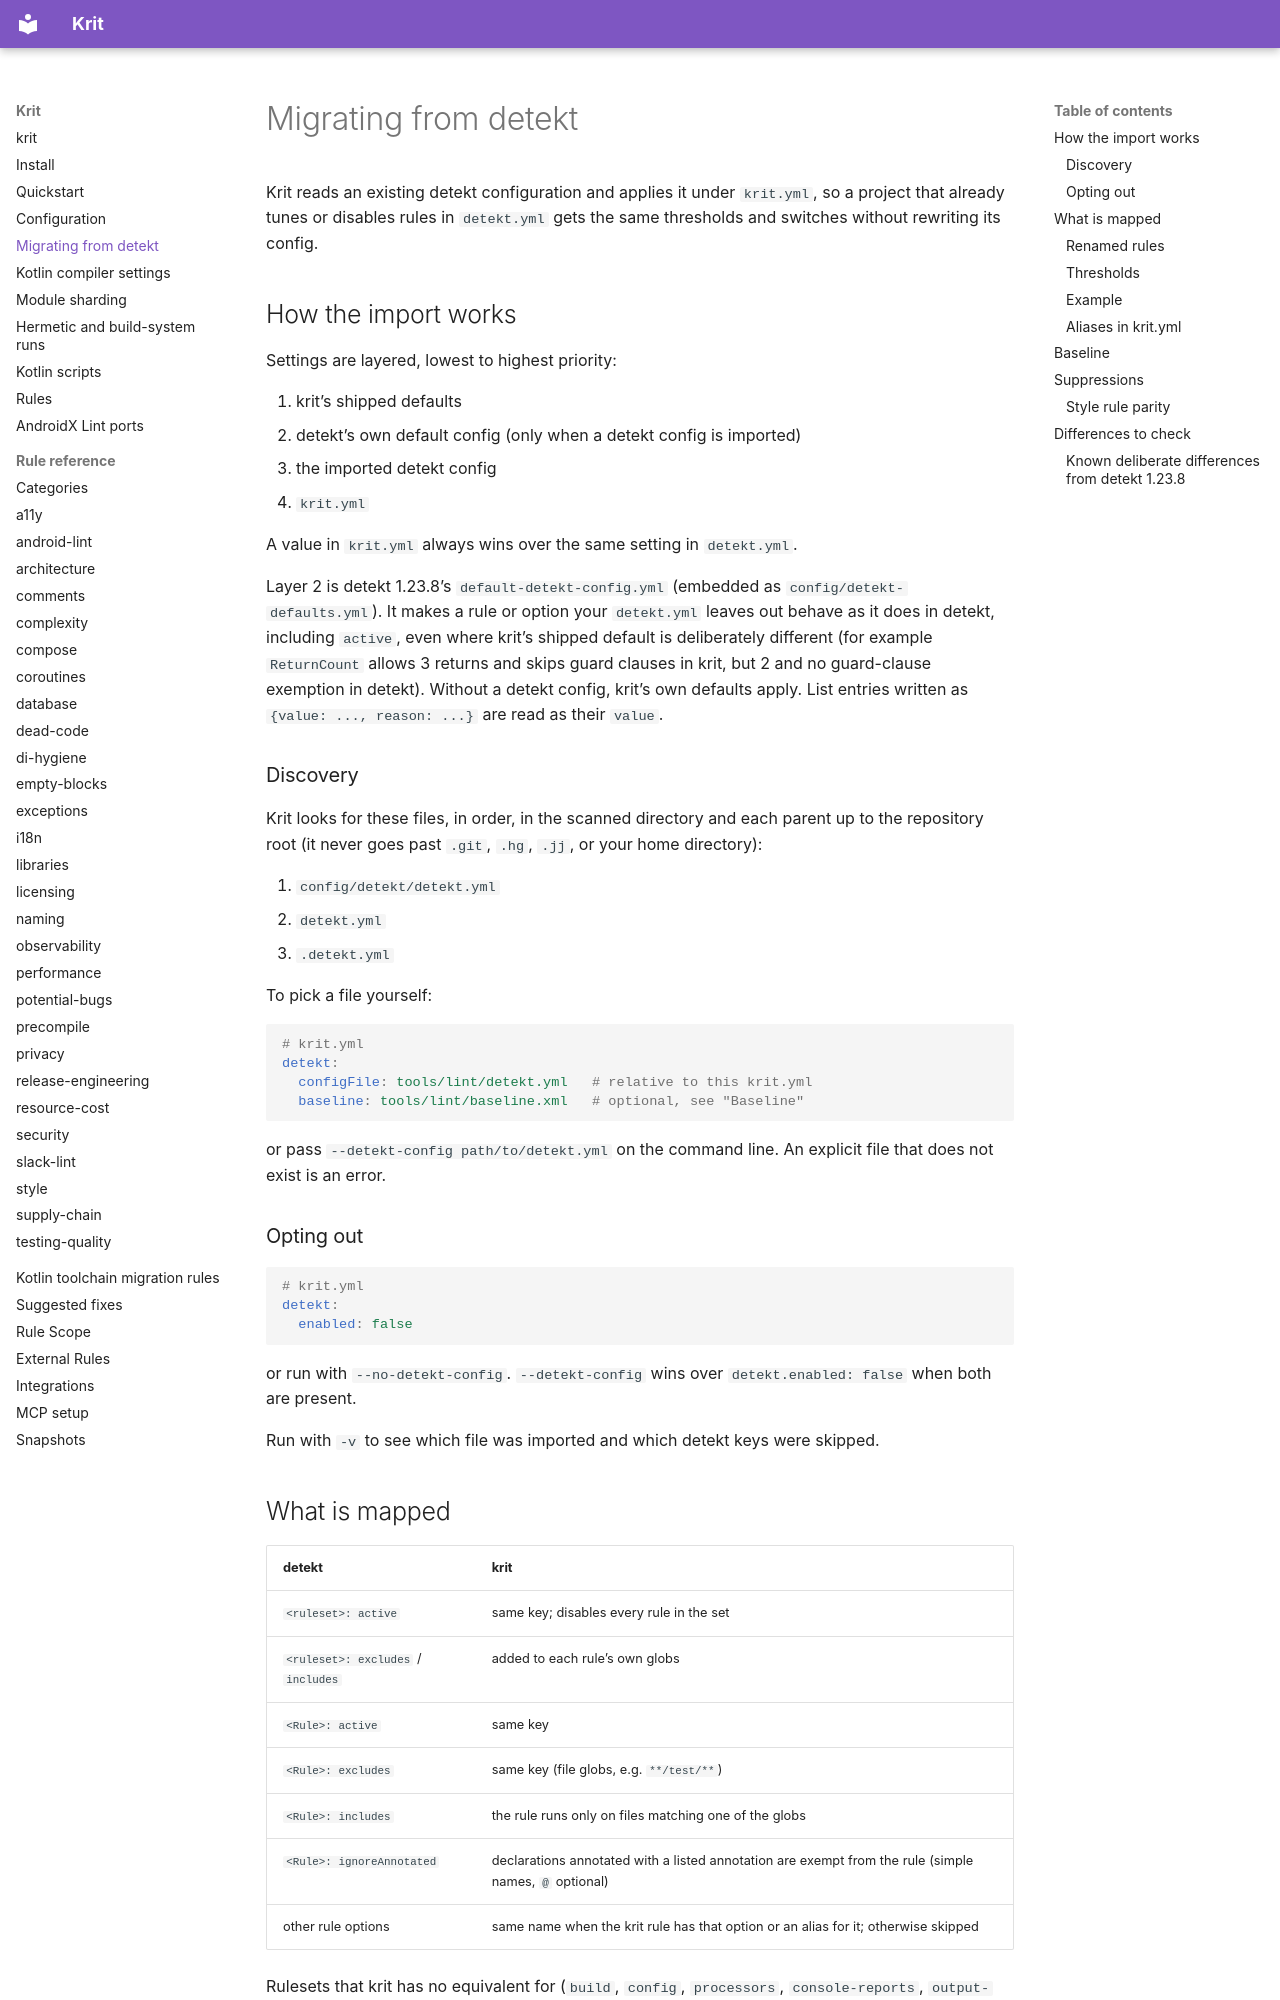

repository: kaeawc/krit · page: detekt-migration/index.html · generator: mkdocs

# Migrating from detekt

Krit reads an existing detekt configuration and applies it under `krit.yml`, so
a project that already tunes or disables rules in `detekt.yml` gets the same
thresholds and switches without rewriting its config.

## How the import works

Settings are layered, lowest to highest priority:

1. krit's shipped defaults
2. detekt's own default config (only when a detekt config is imported)
3. the imported detekt config
4. `krit.yml`

A value in `krit.yml` always wins over the same setting in `detekt.yml`.

Layer 2 is detekt 1.23.8's `default-detekt-config.yml` (embedded as
`config/detekt-defaults.yml`). It makes a rule or option your `detekt.yml` leaves
out behave as it does in detekt, including `active`, even where krit's shipped
default is deliberately different (for example `ReturnCount` allows 3 returns and
skips guard clauses in krit, but 2 and no guard-clause exemption in detekt). Without
a detekt config, krit's own defaults apply. List entries written as
`{value: ..., reason: ...}` are read as their `value`.

### Discovery

Krit looks for these files, in order, in the scanned directory and each parent
up to the repository root (it never goes past `.git`, `.hg`, `.jj`, or your home
directory):

1. `config/detekt/detekt.yml`
2. `detekt.yml`
3. `.detekt.yml`

To pick a file yourself:

```yaml
# krit.yml
detekt:
  configFile: tools/lint/detekt.yml   # relative to this krit.yml
  baseline: tools/lint/baseline.xml   # optional, see "Baseline"
```

or pass `--detekt-config path/to/detekt.yml` on the command line. An explicit
file that does not exist is an error.

### Opting out

```yaml
# krit.yml
detekt:
  enabled: false
```

or run with `--no-detekt-config`. `--detekt-config` wins over
`detekt.enabled: false` when both are present.

Run with `-v` to see which file was imported and which detekt keys were skipped.

## What is mapped

| detekt | krit |
| --- | --- |
| `<ruleset>: active` | same key; disables every rule in the set |
| `<ruleset>: excludes` / `includes` | added to each rule's own globs |
| `<Rule>: active` | same key |
| `<Rule>: excludes` | same key (file globs, e.g. `**/test/**`) |
| `<Rule>: includes` | the rule runs only on files matching one of the globs |
| `<Rule>: ignoreAnnotated` | declarations annotated with a listed annotation are exempt from the rule (simple names, `@` optional) |
| other rule options | same name when the krit rule has that option or an alias for it; otherwise skipped |

Rulesets that krit has no equivalent for (`build`, `config`, `processors`,
`console-reports`, `output-reports`, `formatting`, ...) are skipped.
